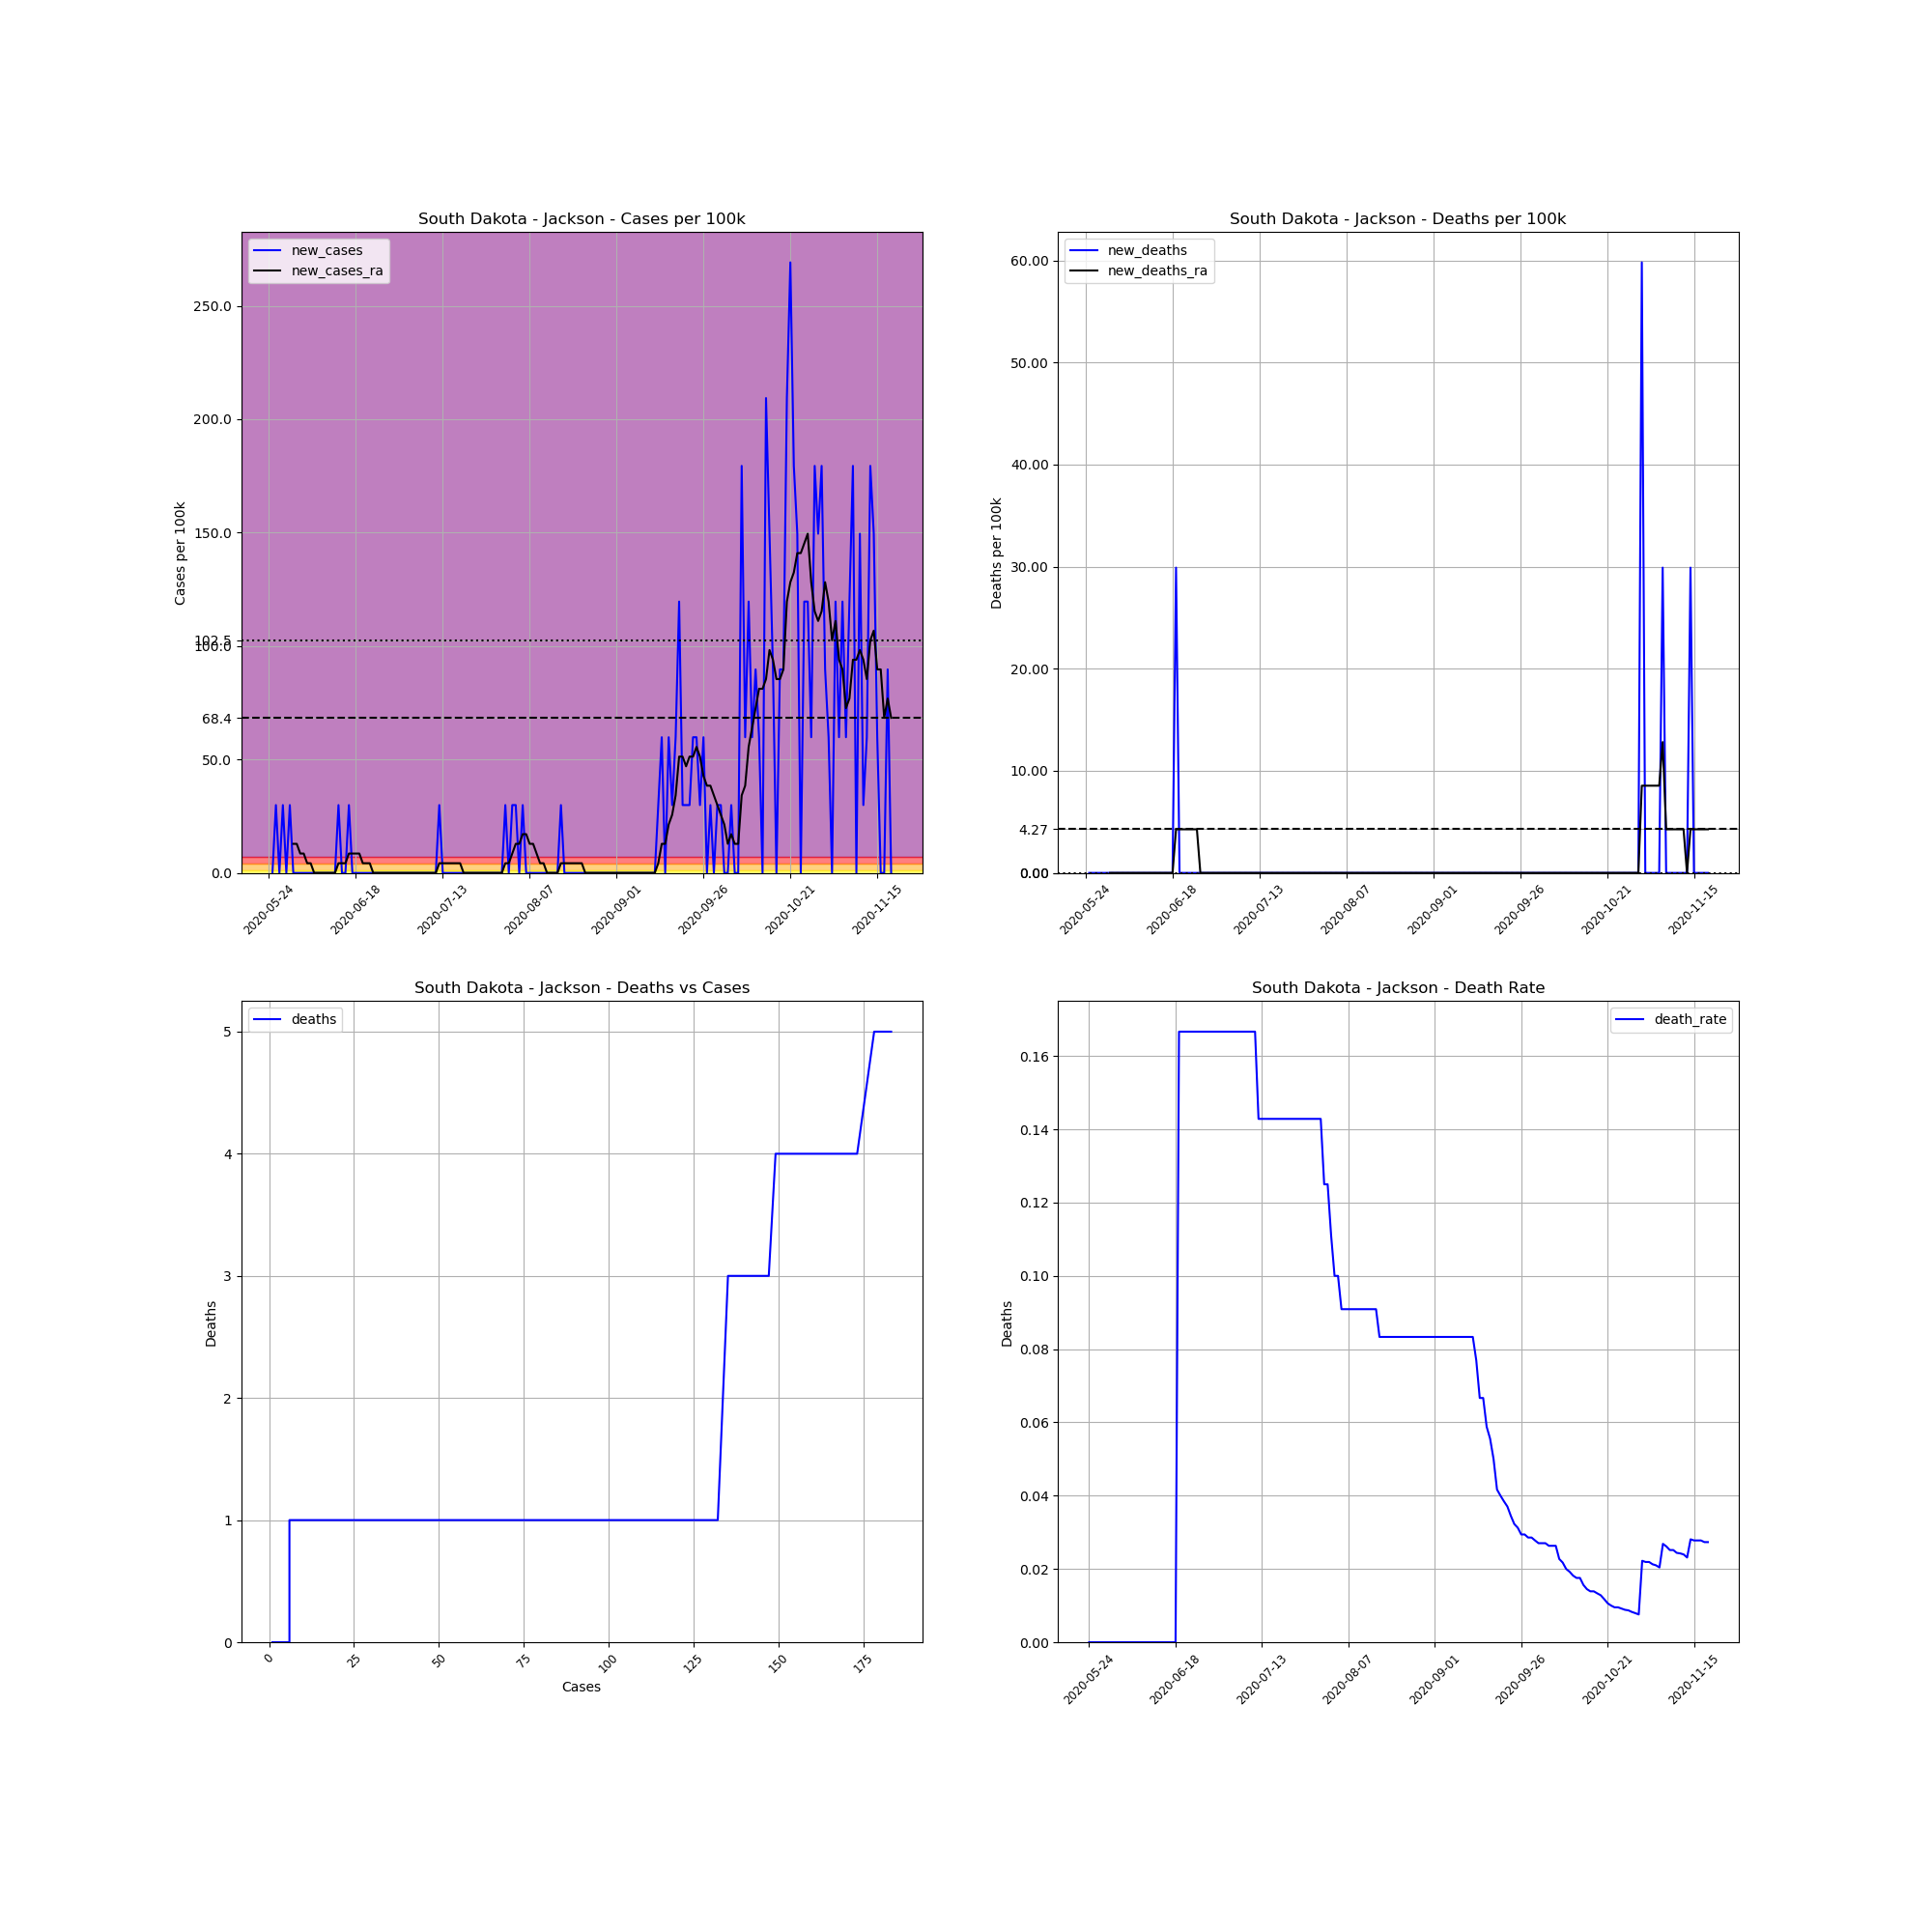

The data file committed next to this chart (first rows):
, date, county, state, fips, cases, deaths, COUNTY, STNAME, CTYNAME, POPESTIMATE2019, cases_per_100k, deaths_per_100k, death_rate, new_cases, new_deaths, new_cases_ra, new_deaths_ra
696985, 2020-05-24, Jackson, South Dakota, 46071, 1, 0, 71, South Dakota, Jackson, 3344, 29.9, 0.0, 0.0, , , , 
696986, 2020-05-25, Jackson, South Dakota, 46071, 1, 0, 71, South Dakota, Jackson, 3344, 29.9, 0.0, 0.0, 0.0, 0.0, , 
696987, 2020-05-26, Jackson, South Dakota, 46071, 2, 0, 71, South Dakota, Jackson, 3344, 59.81, 0.0, 0.0, 29.9, 0.0, , 
696988, 2020-05-27, Jackson, South Dakota, 46071, 2, 0, 71, South Dakota, Jackson, 3344, 59.81, 0.0, 0.0, 0.0, 0.0, , 
696989, 2020-05-28, Jackson, South Dakota, 46071, 3, 0, 71, South Dakota, Jackson, 3344, 89.71, 0.0, 0.0, 29.9, 0.0, , 
696990, 2020-05-29, Jackson, South Dakota, 46071, 3, 0, 71, South Dakota, Jackson, 3344, 89.71, 0.0, 0.0, 0.0, 0.0, , 
696991, 2020-05-30, Jackson, South Dakota, 46071, 4, 0, 71, South Dakota, Jackson, 3344, 119.6, 0.0, 0.0, 29.9, 0.0, , 
696992, 2020-05-31, Jackson, South Dakota, 46071, 4, 0, 71, South Dakota, Jackson, 3344, 119.6, 0.0, 0.0, 0.0, 0.0, 12.82, 0.0
696993, 2020-06-01, Jackson, South Dakota, 46071, 4, 0, 71, South Dakota, Jackson, 3344, 119.6, 0.0, 0.0, 0.0, 0.0, 12.82, 0.0
696994, 2020-06-02, Jackson, South Dakota, 46071, 4, 0, 71, South Dakota, Jackson, 3344, 119.6, 0.0, 0.0, 0.0, 0.0, 8.544, 0.0
696995, 2020-06-03, Jackson, South Dakota, 46071, 4, 0, 71, South Dakota, Jackson, 3344, 119.6, 0.0, 0.0, 0.0, 0.0, 8.544, 0.0
696996, 2020-06-04, Jackson, South Dakota, 46071, 4, 0, 71, South Dakota, Jackson, 3344, 119.6, 0.0, 0.0, 0.0, 0.0, 4.272, 0.0
696997, 2020-06-05, Jackson, South Dakota, 46071, 4, 0, 71, South Dakota, Jackson, 3344, 119.6, 0.0, 0.0, 0.0, 0.0, 4.272, 0.0
696998, 2020-06-06, Jackson, South Dakota, 46071, 4, 0, 71, South Dakota, Jackson, 3344, 119.6, 0.0, 0.0, 0.0, 0.0, 0.0, 0.0
696999, 2020-06-07, Jackson, South Dakota, 46071, 4, 0, 71, South Dakota, Jackson, 3344, 119.6, 0.0, 0.0, 0.0, 0.0, 0.0, 0.0
697000, 2020-06-08, Jackson, South Dakota, 46071, 4, 0, 71, South Dakota, Jackson, 3344, 119.6, 0.0, 0.0, 0.0, 0.0, 0.0, 0.0
697001, 2020-06-09, Jackson, South Dakota, 46071, 4, 0, 71, South Dakota, Jackson, 3344, 119.6, 0.0, 0.0, 0.0, 0.0, 0.0, 0.0
697002, 2020-06-10, Jackson, South Dakota, 46071, 4, 0, 71, South Dakota, Jackson, 3344, 119.6, 0.0, 0.0, 0.0, 0.0, 0.0, 0.0
697003, 2020-06-11, Jackson, South Dakota, 46071, 4, 0, 71, South Dakota, Jackson, 3344, 119.6, 0.0, 0.0, 0.0, 0.0, 0.0, 0.0
697004, 2020-06-12, Jackson, South Dakota, 46071, 4, 0, 71, South Dakota, Jackson, 3344, 119.6, 0.0, 0.0, 0.0, 0.0, 0.0, 0.0
697005, 2020-06-13, Jackson, South Dakota, 46071, 5, 0, 71, South Dakota, Jackson, 3344, 149.5, 0.0, 0.0, 29.9, 0.0, 4.272, 0.0
697006, 2020-06-14, Jackson, South Dakota, 46071, 5, 0, 71, South Dakota, Jackson, 3344, 149.5, 0.0, 0.0, 0.0, 0.0, 4.272, 0.0
697007, 2020-06-15, Jackson, South Dakota, 46071, 5, 0, 71, South Dakota, Jackson, 3344, 149.5, 0.0, 0.0, 0.0, 0.0, 4.272, 0.0
697008, 2020-06-16, Jackson, South Dakota, 46071, 6, 0, 71, South Dakota, Jackson, 3344, 179.4, 0.0, 0.0, 29.9, 0.0, 8.544, 0.0
697009, 2020-06-17, Jackson, South Dakota, 46071, 6, 0, 71, South Dakota, Jackson, 3344, 179.4, 0.0, 0.0, 0.0, 0.0, 8.544, 0.0
697010, 2020-06-18, Jackson, South Dakota, 46071, 6, 0, 71, South Dakota, Jackson, 3344, 179.4, 0.0, 0.0, 0.0, 0.0, 8.544, 0.0
697011, 2020-06-19, Jackson, South Dakota, 46071, 6, 1, 71, South Dakota, Jackson, 3344, 179.4, 29.9, 0.1667, 0.0, 29.9, 8.544, 4.272
697012, 2020-06-20, Jackson, South Dakota, 46071, 6, 1, 71, South Dakota, Jackson, 3344, 179.4, 29.9, 0.1667, 0.0, 0.0, 4.272, 4.272
697013, 2020-06-21, Jackson, South Dakota, 46071, 6, 1, 71, South Dakota, Jackson, 3344, 179.4, 29.9, 0.1667, 0.0, 0.0, 4.272, 4.272
697014, 2020-06-22, Jackson, South Dakota, 46071, 6, 1, 71, South Dakota, Jackson, 3344, 179.4, 29.9, 0.1667, 0.0, 0.0, 4.272, 4.272
697015, 2020-06-23, Jackson, South Dakota, 46071, 6, 1, 71, South Dakota, Jackson, 3344, 179.4, 29.9, 0.1667, 0.0, 0.0, 0.0, 4.272
697016, 2020-06-24, Jackson, South Dakota, 46071, 6, 1, 71, South Dakota, Jackson, 3344, 179.4, 29.9, 0.1667, 0.0, 0.0, 0.0, 4.272
697017, 2020-06-25, Jackson, South Dakota, 46071, 6, 1, 71, South Dakota, Jackson, 3344, 179.4, 29.9, 0.1667, 0.0, 0.0, 0.0, 4.272
697018, 2020-06-26, Jackson, South Dakota, 46071, 6, 1, 71, South Dakota, Jackson, 3344, 179.4, 29.9, 0.1667, 0.0, 0.0, 0.0, 0.0
697019, 2020-06-27, Jackson, South Dakota, 46071, 6, 1, 71, South Dakota, Jackson, 3344, 179.4, 29.9, 0.1667, 0.0, 0.0, 0.0, 0.0
697020, 2020-06-28, Jackson, South Dakota, 46071, 6, 1, 71, South Dakota, Jackson, 3344, 179.4, 29.9, 0.1667, 0.0, 0.0, 0.0, 0.0
697021, 2020-06-29, Jackson, South Dakota, 46071, 6, 1, 71, South Dakota, Jackson, 3344, 179.4, 29.9, 0.1667, 0.0, 0.0, 0.0, 0.0
697022, 2020-06-30, Jackson, South Dakota, 46071, 6, 1, 71, South Dakota, Jackson, 3344, 179.4, 29.9, 0.1667, 0.0, 0.0, 0.0, 0.0
697023, 2020-07-01, Jackson, South Dakota, 46071, 6, 1, 71, South Dakota, Jackson, 3344, 179.4, 29.9, 0.1667, 0.0, 0.0, 0.0, 0.0
697024, 2020-07-02, Jackson, South Dakota, 46071, 6, 1, 71, South Dakota, Jackson, 3344, 179.4, 29.9, 0.1667, 0.0, 0.0, 0.0, 0.0
697025, 2020-07-03, Jackson, South Dakota, 46071, 6, 1, 71, South Dakota, Jackson, 3344, 179.4, 29.9, 0.1667, 0.0, 0.0, 0.0, 0.0
697026, 2020-07-04, Jackson, South Dakota, 46071, 6, 1, 71, South Dakota, Jackson, 3344, 179.4, 29.9, 0.1667, 0.0, 0.0, 0.0, 0.0
697027, 2020-07-05, Jackson, South Dakota, 46071, 6, 1, 71, South Dakota, Jackson, 3344, 179.4, 29.9, 0.1667, 0.0, 0.0, 0.0, 0.0
697028, 2020-07-06, Jackson, South Dakota, 46071, 6, 1, 71, South Dakota, Jackson, 3344, 179.4, 29.9, 0.1667, 0.0, 0.0, 0.0, 0.0
697029, 2020-07-07, Jackson, South Dakota, 46071, 6, 1, 71, South Dakota, Jackson, 3344, 179.4, 29.9, 0.1667, 0.0, 0.0, 0.0, 0.0
697030, 2020-07-08, Jackson, South Dakota, 46071, 6, 1, 71, South Dakota, Jackson, 3344, 179.4, 29.9, 0.1667, 0.0, 0.0, 0.0, 0.0
697031, 2020-07-09, Jackson, South Dakota, 46071, 6, 1, 71, South Dakota, Jackson, 3344, 179.4, 29.9, 0.1667, 0.0, 0.0, 0.0, 0.0
697032, 2020-07-10, Jackson, South Dakota, 46071, 6, 1, 71, South Dakota, Jackson, 3344, 179.4, 29.9, 0.1667, 0.0, 0.0, 0.0, 0.0
697033, 2020-07-11, Jackson, South Dakota, 46071, 6, 1, 71, South Dakota, Jackson, 3344, 179.4, 29.9, 0.1667, 0.0, 0.0, 0.0, 0.0
697034, 2020-07-12, Jackson, South Dakota, 46071, 7, 1, 71, South Dakota, Jackson, 3344, 209.3, 29.9, 0.1429, 29.9, 0.0, 4.272, 0.0
697035, 2020-07-13, Jackson, South Dakota, 46071, 7, 1, 71, South Dakota, Jackson, 3344, 209.3, 29.9, 0.1429, 0.0, 0.0, 4.272, 0.0
697036, 2020-07-14, Jackson, South Dakota, 46071, 7, 1, 71, South Dakota, Jackson, 3344, 209.3, 29.9, 0.1429, 0.0, 0.0, 4.272, 0.0
697037, 2020-07-15, Jackson, South Dakota, 46071, 7, 1, 71, South Dakota, Jackson, 3344, 209.3, 29.9, 0.1429, 0.0, 0.0, 4.272, 0.0
697038, 2020-07-16, Jackson, South Dakota, 46071, 7, 1, 71, South Dakota, Jackson, 3344, 209.3, 29.9, 0.1429, 0.0, 0.0, 4.272, 0.0
697039, 2020-07-17, Jackson, South Dakota, 46071, 7, 1, 71, South Dakota, Jackson, 3344, 209.3, 29.9, 0.1429, 0.0, 0.0, 4.272, 0.0
697040, 2020-07-18, Jackson, South Dakota, 46071, 7, 1, 71, South Dakota, Jackson, 3344, 209.3, 29.9, 0.1429, 0.0, 0.0, 4.272, 0.0
697041, 2020-07-19, Jackson, South Dakota, 46071, 7, 1, 71, South Dakota, Jackson, 3344, 209.3, 29.9, 0.1429, 0.0, 0.0, 0.0, 0.0
697042, 2020-07-20, Jackson, South Dakota, 46071, 7, 1, 71, South Dakota, Jackson, 3344, 209.3, 29.9, 0.1429, 0.0, 0.0, 0.0, 0.0
697043, 2020-07-21, Jackson, South Dakota, 46071, 7, 1, 71, South Dakota, Jackson, 3344, 209.3, 29.9, 0.1429, 0.0, 0.0, 0.0, 0.0
697044, 2020-07-22, Jackson, South Dakota, 46071, 7, 1, 71, South Dakota, Jackson, 3344, 209.3, 29.9, 0.1429, 0.0, 0.0, 0.0, 0.0
... 120 more rows
